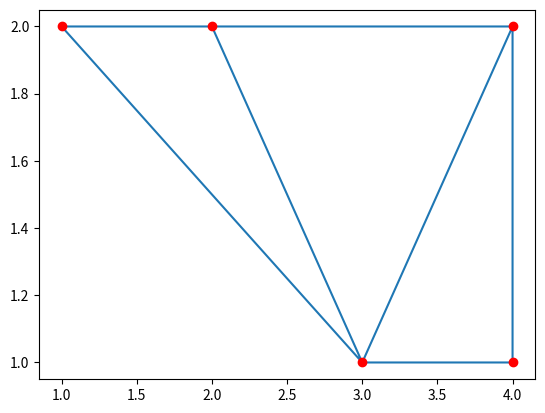

Generate this figure with matplotlib:
from scipy.spatial import Delaunay
import numpy as np
import matplotlib.pyplot as plt

a=np.array([[1,2],[3,1],[4,2],[2,2],[4,1]])
s=Delaunay(a).simplices
plt.triplot(a[:,0],a[:,1],s)
plt.scatter(a[:,0],a[:,1],color='r')



plt.show()